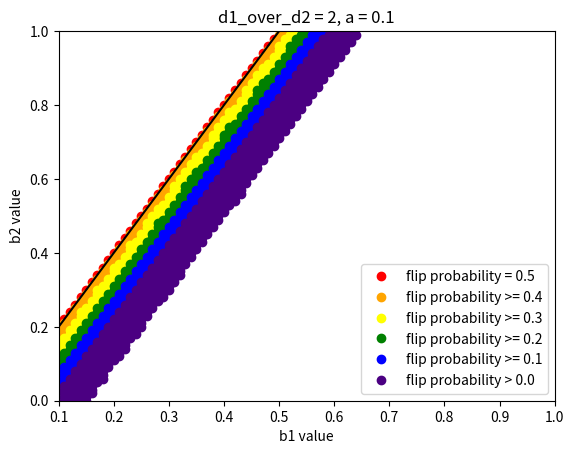

Reproduce this figure in Python.
# [redacted]
# Fairness Notions and VD

import matplotlib.pyplot as plt
import numpy as np

def approximate_flip(b1, b2, d1_over_d2, a):
    d2_over_d1 = 1/(d1_over_d2)
    upper_triangle_approx = (1/(4*a*a)) * (0.5) * (b2 + a - (d1_over_d2) * (b1 - a)) * ((b2 + a)*(d2_over_d1) - (b1 - a))
    skinny_trap_approx = (1/(2*a)) * (d2_over_d1* b2 - b1 + a)
    fat_trap_approx = (1/(2*a)) * (b2 + a - ((d1_over_d2)* b1))
    
    if b2 < b1:
        if d1_over_d2 >= ((b2 + a)/(b1 + a)) and d1_over_d2 <= ((b2 + a)/(b1 - a)): # upper triangle
            print("reverse" + str(d1_over_d2))
            return upper_triangle_approx
        elif d1_over_d2 < ((b2 + a)/(b1 + a)) and d1_over_d2 >= ((b2)/(b1)): # fat trapezoid
            print(d1_over_d2)
            return fat_trap_approx
        else:
            return 0
    else:
        if d1_over_d2 >= ((b2 - a)/(b1 - a)) and d1_over_d2 <= ((b2 + a)/(b1 - a)): # upper triangle:
            print("reverse" + str(d1_over_d2))
            return upper_triangle_approx
        elif d1_over_d2 < ((b2 - a)/(b1 - a)) and d1_over_d2 >= ((b2)/ (b1)): # skinny trapezoid
            print(d1_over_d2)
            return skinny_trap_approx
        else:
            return 0

def visualize(b1, b2, alpha, step):
    x_vals = []
    y_vals = []
    d1_over_d2 = 0.01
    while d1_over_d2 < 1000:
        y = approximate_flip(b1, b2, d1_over_d2, alpha)
        x = d1_over_d2
        if x is not None and y is not None and y != 0:
            x_vals.append(x)
            y_vals.append(y)
        d1_over_d2 +=step

    xpoints = np.array(x_vals)
    ypoints = np.array(y_vals)
    # return (xpoints, ypoints)
    plt.plot(x_vals, y_vals, 'o')
    title = "b1 = " + str(b1) + ", b2 = " + str(b2) + ", a = " + str(alpha) + ", step = " + str(step)
    plt.title(title)
    plt.xlabel("d1/d2 value")
    plt.ylabel("approximate flip percentage")

    plt.savefig(title + '.png')
    plt.show()


def colorgradient(d1_over_d2, alpha):
    point_dict = {}
    for b1 in np.arange(0, 1, alpha/10):
        for b2 in np.arange(0, 1, alpha/10):
            point = (b1, b2)
            if b1 != 0 and b1 + alpha != 0 and b1 - alpha != 0:
                prob = approximate_flip(b1, b2, d1_over_d2, alpha)
                point_dict[point] = prob

    red_x = [] # 
    red_y = []
    orange_x = []
    orange_y = []
    yellow_x = []
    yellow_y = []
    green_x = []
    green_y = []
    blue_x = []
    blue_y = []
    indigo_x = []
    indigo_y = []
    purple_x = []
    purple_y = []
    xs = np.arange(0, 1, alpha/10)
    ys = []
    for x in xs:
        y = d1_over_d2 * x
        ys.append(y)

    for pointpair in point_dict:
        x = pointpair[0]
        y = pointpair[1]
        if point_dict[pointpair] == 0.5:
            red_x.append(x)
            red_y.append(y)
        elif point_dict[pointpair] >= 0.4:
            orange_x.append(x)
            orange_y.append(y)
        elif point_dict[pointpair] >= 0.3:
            yellow_x.append(x)
            yellow_y.append(y)
        elif point_dict[pointpair] >= 0.2:
            green_x.append(x)
            green_y.append(y)
        elif point_dict[pointpair] >= 0.1:
            blue_x.append(x)
            blue_y.append(y)
        elif point_dict[pointpair] > 0.0:
            indigo_x.append(x)
            indigo_y.append(y)
        else:
            purple_x.append(x)
            purple_y.append(y)
    
    plt.plot(red_x, red_y, 'o', color="red", label="flip probability = 0.5")
    plt.plot(orange_x, orange_y, 'o', color="orange", label="flip probability >= 0.4")
    plt.plot(yellow_x, yellow_y, 'o', color="yellow", label="flip probability >= 0.3")
    plt.plot(green_x, green_y, 'o', color="green", label="flip probability >= 0.2")
    plt.plot(blue_x, blue_y, 'o', color="blue", label="flip probability >= 0.1")
    plt.plot(indigo_x, indigo_y, 'o', color="indigo", label="flip probability > 0.0")
    # plt.plot(purple_x, purple_y, 'x', color="#B19CD9", label="flip probability = 0.0")
    plt.plot(xs, ys, color="black")
    plt.xlim(alpha, 1)
    plt.ylim(0, 1)
    plt.legend(loc="lower right")
    title = "d1_over_d2 = " + str(d1_over_d2) + ", a = " + str(alpha) 
    plt.title(title)
    plt.xlabel("b1 value")
    plt.ylabel("b2 value")

    plt.savefig(title + '.png')
    plt.show()

colorgradient(2, 0.1)
# visualize(3, 7, 2, 0.1)
